2-way image classification set "data" from GitHub (oliveeyay/WinesSparklingsKeras); label vocabulary: sparkling wines, wines.

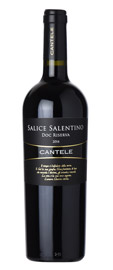
Label: wines

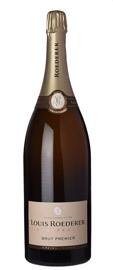
Label: sparkling wines

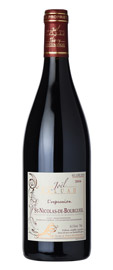
Label: wines

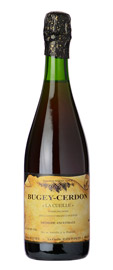
Label: sparkling wines

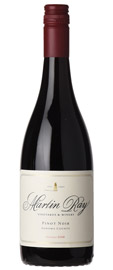
Label: wines

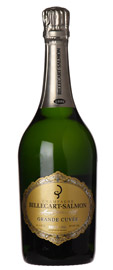
Label: sparkling wines
